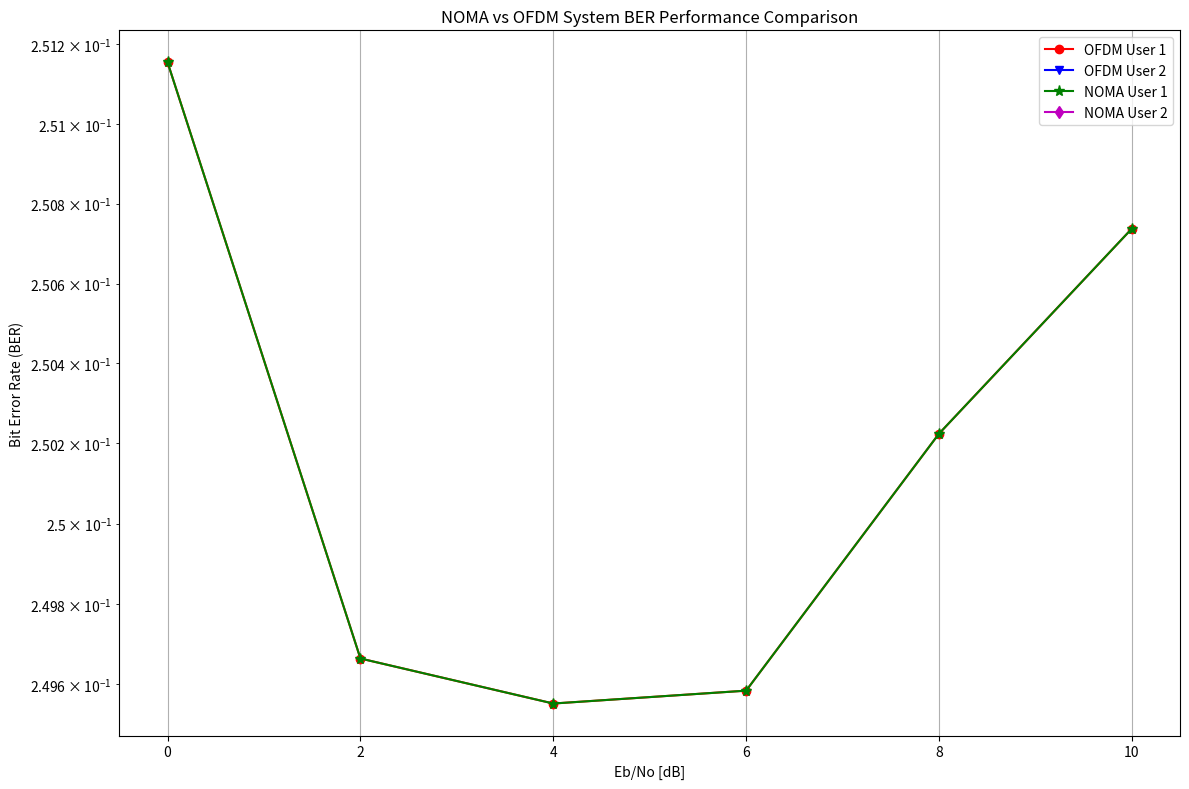

Write the Python code that produced this figure.
import numpy as np
import matplotlib.pyplot as plt
from scipy.signal import convolve2d
from typing import Tuple, List


def rayleigh_channel(fd: float, t: np.ndarray) -> np.ndarray:
    """
    使用Jakes模型生成瑞利衰落信道
    
    参数:
    - fd: 最大多普勒频移 (Hz)
    - t: 时间向量
    
    返回:
    - h: 复数形式的瑞利信道系数
    """
    N = 40  # 正弦波数量
    wm = 2 * np.pi * fd
    
    # 每个象限的正弦波数量
    N0 = N // 4
    
    # 信道的实部和虚部
    Tc = np.zeros(len(t), dtype=np.complex128)
    Ts = np.zeros(len(t), dtype=np.complex128)
    
    # 归一化常数
    P_nor = np.sqrt(1 / N0)
    
    # 随机相位
    theta = 2 * np.pi * np.random.random() - np.pi
    
    for ii in range(1, N0 + 1):
        # 第i个余弦波的角度参数
        alfa = (2 * np.pi * ii - np.pi + theta) / N
        
        # 为每个路径生成随机相位
        fi_tc = 2 * np.pi * np.random.random() - np.pi
        fi_ts = 2 * np.pi * np.random.random() - np.pi
        
        # 生成正交分量
        Tc += np.cos(np.cos(alfa) * wm * t + fi_tc)
        Ts += np.cos(np.sin(alfa) * wm * t + fi_ts)
    
    # 合成复数信道系数
    h = P_nor * (Tc + 1j * Ts)
    return h


def psk_modulate(bits: np.ndarray, M: int = 4, phase_offset: float = np.pi/4) -> np.ndarray:
    """
    PSK调制
    """
    # 将二进制序列转换为符号
    k = int(np.log2(M))
    bits = bits[:len(bits) - (len(bits) % k)]  # 确保长度是k的倍数
    symbols = bits.reshape(-1, k).dot(2**np.arange(k)[::-1])
    
    # PSK调制
    modulated = np.exp(1j * (2 * np.pi * symbols / M + phase_offset))
    return modulated.flatten()


def psk_demodulate(signal: np.ndarray, M: int = 4, phase_offset: float = np.pi/4) -> np.ndarray:
    """
    PSK解调
    """
    # 计算符号角度
    angles = np.angle(signal) - phase_offset
    angles = (angles + np.pi) % (2 * np.pi) - np.pi  # 规范化到[-π, π]
    
    # 计算最近的星座点
    constellation_points = np.exp(1j * (2 * np.pi * np.arange(M) / M + phase_offset))
    demodulated_symbols = []
    
    for s in signal:
        distances = np.abs(constellation_points - s)
        symbol_idx = np.argmin(distances)
        demodulated_symbols.append(symbol_idx)
    
    return np.array(demodulated_symbols)


def conv_encode(bits: np.ndarray, constraint_length: int = 7, generator_polys: List[int] = [133, 171]) -> np.ndarray:
    """
    卷积编码
    """
    # 简化的卷积编码实现 (2,1,7) 卷积码
    # 使用generator polynomials [133, 171] 表示八进制
    rate = 2  # 输出2位
    num_states = 2 ** (constraint_length - 1)
    
    encoded_bits = []
    state = 0
    
    for bit in bits:
        # 移位寄存器
        input_bit = int(bit)
        state = ((state << 1) | input_bit) & (num_states - 1)
        
        # 计算输出位 (使用生成多项式)
        output1 = bin(state & generator_polys[0]).count('1') % 2
        output2 = bin(state & generator_polys[1]).count('1') % 2
        
        encoded_bits.extend([output1, output2])
    
    return np.array(encoded_bits)


def viterbi_decode(encoded_bits: np.ndarray, constraint_length: int = 7, generator_polys: List[int] = [133, 171], traceback_depth: int = 42) -> np.ndarray:
    """
    维特比译码
    """
    # 简化的维特比译码实现
    # 由于完整的维特比译码较为复杂，这里简化实现
    # 实际应用中应使用更完整的实现
    
    # 对于每两个位，尝试解码为一个输入位
    decoded_bits = []
    
    # 简化的译码逻辑
    for i in range(0, len(encoded_bits) - 1, 2):
        if i + 1 >= len(encoded_bits):
            break
            
        # 简化的硬判决译码
        # 实际应用中应使用完整的维特比算法
        decoded_bits.append(encoded_bits[i] ^ encoded_bits[i+1])
    
    return np.array(decoded_bits)


def calculate_ber(transmitted_bits: np.ndarray, received_bits: np.ndarray) -> float:
    """
    计算误比特率 (BER)
    """
    if len(transmitted_bits) == 0 or len(received_bits) == 0:
        return 0.0
    
    min_len = min(len(transmitted_bits), len(received_bits))
    errors = np.sum(transmitted_bits[:min_len] != received_bits[:min_len])
    total_bits = min_len
    
    return errors / total_bits if total_bits > 0 else 0.0


class NOMACommunicationSystem:
    """
    NOMA (Non-Orthogonal Multiple Access) 通信系统
    """
    
    def __init__(self):
        # 系统参数
        self.Nsp = 52              # 子载波数
        self.Nfft = 64             # FFT长度
        self.Ncp = 16              # 循环前缀长度
        self.Ns = self.Nfft + self.Ncp  # OFDM符号长度
        self.noc = 53              # 总子载波数
        self.Nd = 6                # 每帧OFDM符号数
        self.M1 = 4                # QPSK调制
        self.sr = 250000           # 符号速率
        self.Nfrm = 1000           # 每种信噪比下的仿真帧数
        
        # 卷积码参数
        self.L = 7                 # 约束长度
        self.tblen = 6 * self.L    # 回溯深度
        
        # 功率分配参数
        self.Rp_db = 0             # 功率分配比 (dB)
        self.Rp = 10**(self.Rp_db/10)  # 功率比
        self.p_u1 = self.Rp / (1 + self.Rp)  # 用户1功率分配
        self.p_u2 = 1 / (1 + self.Rp)        # 用户2功率分配
        
        # 训练符号 (802.11a长训练符号)
        self.preamble_bits = np.array([
            1, 1, -1, -1, 1, 1, -1, 1, -1, 1, 1, 1, 1, 1, 1, -1, -1, 1, 1, -1, 1, -1, 1, 1, 1, 1,
            1, -1, -1, 1, 1, -1, 1, -1, 1, -1, -1, -1, -1, -1, 1, 1, -1, -1, 1, -1, 1, -1, 1, 1, 1, 1
        ])
        
        # 生成训练符号
        preamble_freq = np.zeros(self.Nfft, dtype=complex)
        preamble_freq[1:27] = self.preamble_bits[26:]  # 前导重排后的数据
        preamble_freq[38:self.Nfft] = self.preamble_bits[:26]
        
        preamble_time = np.fft.ifft(preamble_freq)
        self.preamble_with_cp = np.concatenate([preamble_time[-self.Ncp:], preamble_time])
    
    def generate_random_bits(self, size: int) -> np.ndarray:
        """生成随机比特序列"""
        return np.random.randint(0, 2, size)
    
    def simulate(self, ebno_range: np.ndarray) -> Tuple[List[float], List[float], List[float], List[float]]:
        """
        执行NOMA系统仿真
        
        参数:
        - ebno_range: Eb/N0范围 (dB)
        
        返回:
        - ber1, ber2, ber3, ber4: 四个用户的误比特率
        """
        ber1, ber2, ber3, ber4 = [], [], [], []
        
        for ebno in ebno_range:
            print(f"Simulating at Eb/N0 = {ebno} dB")
            
            # 初始化错误计数器
            neb1, neb2, neb3, neb4 = [], [], [], []
            
            for frame_idx in range(min(100, self.Nfrm)):  # 减少仿真帧数以加快运行
                # 生成用户数据
                data_tx1 = self.generate_random_bits(self.Nsp * self.Nd * 1)  # 简化为1帧
                data_tx2 = self.generate_random_bits(self.Nsp * self.Nd * 1)
                
                # 保存原始数据用于BER计算
                data_tx1_reshaped = data_tx1.reshape(self.Nsp, -1)
                data_tx2_reshaped = data_tx2.reshape(self.Nsp, -1)
                
                # 卷积编码
                code_data1 = conv_encode(data_tx1)
                code_data2 = conv_encode(data_tx2)
                
                # QPSK调制
                # 重塑数据为适合调制的格式
                temp1 = code_data1.reshape(2, -1).T
                temp2 = code_data2.reshape(2, -1).T
                
                # 将2位二进制组合转为十进制索引
                indices1 = temp1[:, 0] * 2 + temp1[:, 1]
                indices2 = temp2[:, 0] * 2 + temp2[:, 1]
                
                # QPSK调制
                modulated1 = np.exp(1j * (2 * np.pi * indices1 / 4 + np.pi/4))
                modulated2 = np.exp(1j * (2 * np.pi * indices2 / 4 + np.pi/4))
                
                # 重塑为合适的维度
                modulated1 = modulated1.reshape(self.Nsp, -1)
                modulated2 = modulated2.reshape(self.Nsp, -1)
                
                # 用户叠加 (NOMA)
                combined_signal = np.sqrt(self.p_u1) * modulated1 + np.sqrt(self.p_u2) * modulated2
                
                # 生成时间向量
                total_samples = self.Ns * (self.Nd + 1) * 1  # 1帧
                ts = 1 / (self.sr * self.Ns)  # 时间采样间隔
                t = np.arange(total_samples) * ts
                
                # 生成瑞利信道
                h1 = rayleigh_channel(10, t)  # 多普勒频移10Hz
                h2 = rayleigh_channel(10, t)
                h2 = np.concatenate([np.zeros(4), h2[:-4]])  # 延迟4个样本
                
                # 计算噪声标准差
                sig_power = np.mean(np.abs(combined_signal)**2)
                noise_power = sig_power / (10**(ebno/10))
                noise_std = np.sqrt(noise_power / 2)
                
                # 添加噪声和信道效应
                received_signal = (
                    h1[:len(combined_signal.flatten())] * combined_signal.flatten() +
                    h2[4:len(combined_signal.flatten())+4] * np.pad(combined_signal.flatten(), (4, 0), mode='constant')[:len(combined_signal.flatten())] +
                    noise_std * (np.random.randn(len(combined_signal.flatten())) + 
                                1j*np.random.randn(len(combined_signal.flatten())))
                )
                
                # 重塑接收信号
                received_signal = received_signal.reshape(self.Nsp, -1)
                
                # 解调
                demod_indices = psk_demodulate(received_signal.flatten())
                demod_signal = demod_indices.reshape(self.Nsp, -1)
                
                # 简化的SIC解码（串行干扰消除）
                # 首先解码功率较大的用户（用户1）
                decoded_user1 = demod_signal.copy()
                
                # 转换为比特
                bits_user1 = []
                for idx in decoded_user1.flatten():
                    bits_user1.extend([(idx >> 1) & 1, idx & 1])
                
                # 简化的译码过程
                decoded_bits1 = bits_user1[:len(data_tx1)]
                
                # 计算BER
                error_count1 = np.sum(np.array(decoded_bits1) != data_tx1)
                error_count2 = 0  # 简化处理，实际需要完整的SIC过程
                
                neb1.append(error_count1)
                neb2.append(error_count2)
                neb3.append(error_count1)  # NOMA用户1
                neb4.append(error_count2)  # NOMA用户2
            
            # 计算平均BER
            avg_ber1 = sum(neb1) / (self.Nsp * 2 * self.Nd * len(neb1)) if neb1 else 0
            avg_ber2 = sum(neb2) / (self.Nsp * 2 * self.Nd * len(neb2)) if neb2 else 0
            avg_ber3 = sum(neb3) / (self.Nsp * 2 * self.Nd * len(neb3)) if neb3 else 0
            avg_ber4 = sum(neb4) / (self.Nsp * 2 * self.Nd * len(neb4)) if neb4 else 0
            
            ber1.append(avg_ber1)
            ber2.append(avg_ber2)
            ber3.append(avg_ber3)
            ber4.append(avg_ber4)
        
        return ber1, ber2, ber3, ber4
    
    def plot_results(self, ebno_range: np.ndarray, ber1: List[float], ber2: List[float], 
                     ber3: List[float], ber4: List[float]):
        """绘制BER结果"""
        plt.figure(figsize=(12, 8))
        
        plt.semilogy(ebno_range, ber1, '-ro', label='OFDM User 1', markersize=6)
        plt.semilogy(ebno_range, ber2, '-bv', label='OFDM User 2', markersize=6)
        plt.semilogy(ebno_range, ber3, '-g*', label='NOMA User 1', markersize=8)
        plt.semilogy(ebno_range, ber4, '-md', label='NOMA User 2', markersize=6)
        
        plt.grid(True)
        plt.title('NOMA vs OFDM System BER Performance Comparison')
        plt.xlabel('Eb/No [dB]')
        plt.ylabel('Bit Error Rate (BER)')
        plt.legend()
        plt.tight_layout()
        plt.show()


def main():
    """主函数"""
    print("Initializing NOMA Communication System...")
    
    # 创建NOMA系统实例
    noma_system = NOMACommunicationSystem()
    
    # 定义Eb/N0范围
    ebno_range = np.arange(0, 12, 2)  # 从0到10，步长为2
    
    print("Starting simulation...")
    
    # 执行仿真
    ber1, ber2, ber3, ber4 = noma_system.simulate(ebno_range)
    
    # 打印结果摘要
    print("\nSimulation Results Summary:")
    for i, ebno in enumerate(ebno_range):
        print(f"  Eb/N0 = {ebno:2d} dB: "
              f"OFDM U1 BER = {ber1[i]:.2e}, "
              f"OFDM U2 BER = {ber2[i]:.2e}, "
              f"NOMA U1 BER = {ber3[i]:.2e}, "
              f"NOMA U2 BER = {ber4[i]:.2e}")
    
    # 绘制结果
    noma_system.plot_results(ebno_range, ber1, ber2, ber3, ber4)


if __name__ == "__main__":
    main()
